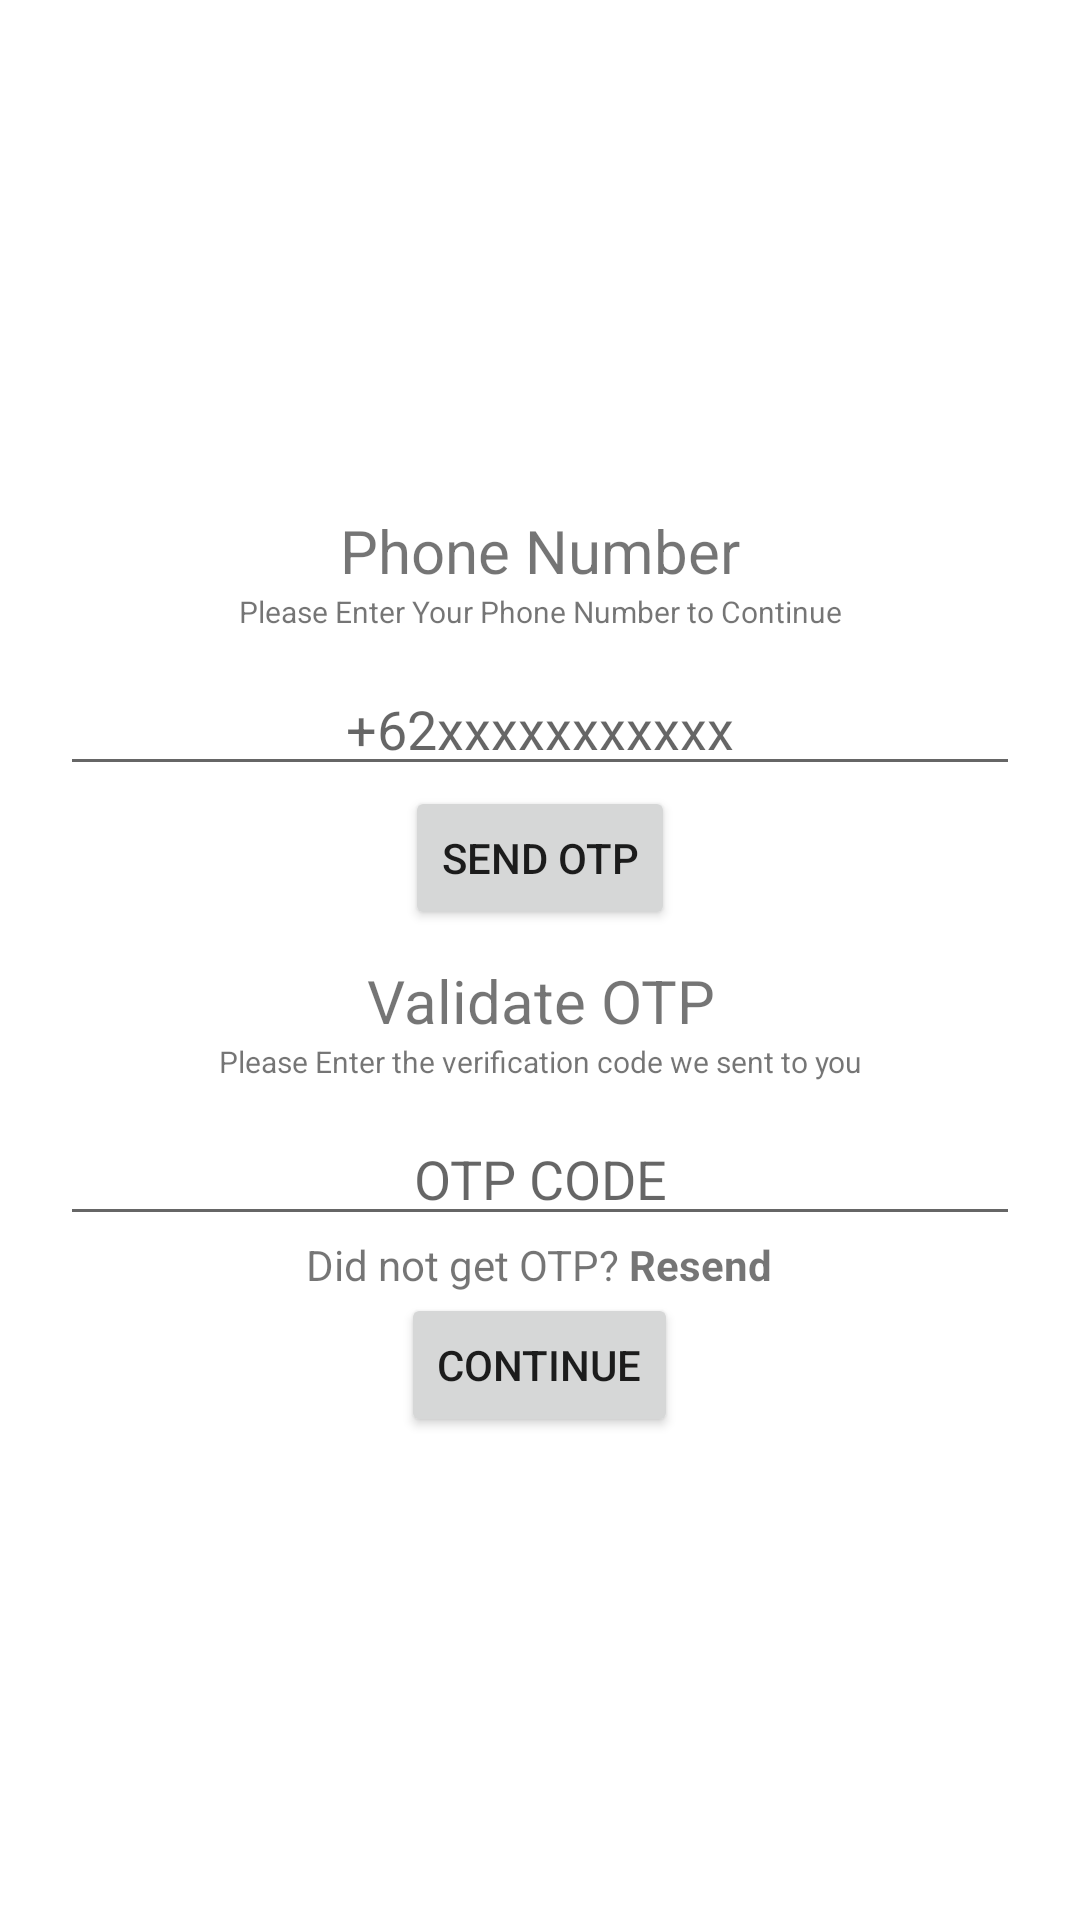

Produce the Android XML layout that renders to this screen, including the resource entries it uses.
<!-- AndroidManifest.xml: application theme Theme.Konnect -->
<!-- res/layout/activity_phone_o_t_p.xml -->
<?xml version="1.0" encoding="utf-8"?>
<LinearLayout xmlns:android="http://schemas.android.com/apk/res/android"
    xmlns:app="http://schemas.android.com/apk/res-auto"
    xmlns:tools="http://schemas.android.com/tools"
    android:layout_width="match_parent"
    android:layout_height="match_parent"
    tools:context=".view.PhoneOTPActivity"
    android:orientation="vertical"
    android:padding="20dp"
    >

    <LinearLayout
        android:layout_width="match_parent"
        android:layout_height="wrap_content"
        android:orientation="vertical"
        android:id="@+id/ll_phone"
        >
        <ImageView
            android:layout_width="120dp"
            android:layout_height="120dp"
            android:layout_gravity="center"
            android:src="@drawable/ic_baseline_phone_android_24"
            android:layout_marginTop="20dp"
            />

        <TextView
            android:layout_width="match_parent"
            android:layout_height="wrap_content"
            android:textAlignment="center"
            android:layout_marginTop="10dp"
            android:textSize="20sp"
            android:text="@string/phone_number"
            />
        <TextView
            android:layout_width="match_parent"
            android:layout_height="wrap_content"
            android:textSize="10sp"
            android:textAlignment="center"
            android:text="@string/please_enter_your_phone_number_to_continue"
            />

        <EditText
            android:layout_width="match_parent"
            android:layout_height="wrap_content"
            android:layout_marginTop="10dp"
            android:hint="+62xxxxxxxxxxx"
            android:textAlignment="center"
            android:inputType="phone"
            android:id="@+id/et_phone_number"
            />

        <Button
            android:id="@+id/btn_send_otp"
            android:layout_width="wrap_content"
            android:layout_height="wrap_content"
            android:text="@string/send_otp"
            android:layout_gravity="center"
            />
    </LinearLayout>


<LinearLayout
    android:layout_width="match_parent"
    android:layout_height="wrap_content"
    android:orientation="vertical"
    android:id="@+id/ll_otp"
    >
    <TextView
        android:layout_width="match_parent"
        android:layout_height="wrap_content"
        android:textAlignment="center"
        android:layout_marginTop="10dp"
        android:textSize="20sp"
        android:text="@string/validate_otp"
        />
    <TextView
        android:layout_width="match_parent"
        android:layout_height="wrap_content"
        android:textSize="10sp"
        android:textAlignment="center"
        android:text="@string/please_enter_the_verification_code_we_sent_to_you"
        />

    <EditText
        android:layout_width="match_parent"
        android:layout_height="wrap_content"
        android:layout_marginTop="10dp"
        android:hint="@string/otp_code"
        android:textAlignment="center"
        android:inputType="number"
        android:id="@+id/et_otp"
        />

    <TextView
        android:layout_width="wrap_content"
        android:layout_height="wrap_content"
        android:text="@string/didn_t_get_otp_resend"
        android:layout_gravity="center"
        android:id="@+id/tv_resend_otp"
        />
    <Button
        android:layout_width="wrap_content"
        android:layout_height="wrap_content"
        android:text="@string/continue_button"
        android:layout_gravity="center"
        android:id="@+id/btn_validate_otp"
        />
</LinearLayout>






</LinearLayout>
<!-- resources referenced by this layout -->
<resources>
  <string name="continue_button">Continue</string>
  <string name="didn_t_get_otp_resend">Did not get OTP? <b>Resend</b></string>
  <string name="otp_code">OTP CODE</string>
  <string name="phone_number">Phone Number</string>
  <string name="please_enter_the_verification_code_we_sent_to_you">Please Enter the verification code we sent to you</string>
  <string name="please_enter_your_phone_number_to_continue">Please Enter Your Phone Number to Continue</string>
  <string name="send_otp">Send OTP</string>
  <string name="validate_otp">Validate OTP</string>
  <style name="Theme.Konnect" parent="Theme.MaterialComponents.DayNight.DarkActionBar">
          
          <item name="colorPrimary">@color/purple_500</item>
          <item name="colorPrimaryVariant">@color/purple_700</item>
          <item name="colorOnPrimary">@color/white</item>
          
          <item name="colorSecondary">@color/teal_200</item>
          <item name="colorSecondaryVariant">@color/teal_700</item>
          <item name="colorOnSecondary">@color/black</item>
          <item name="colorAccent">@color/purple_500</item>
          <item name="colorOnBackground">@color/white</item>
  
          
          <item name="android:statusBarColor" tools:targetApi="l">?attr/colorPrimaryVariant</item>
  
          
      </style>
  <color name="purple_500">#716FF6</color>
  <color name="purple_700">#FF3700B3</color>
  <color name="white">#FFFFFFFF</color>
  <color name="teal_200">#FF03DAC5</color>
  <color name="teal_700">#FF018786</color>
  <color name="black">#FF000000</color>
</resources>
